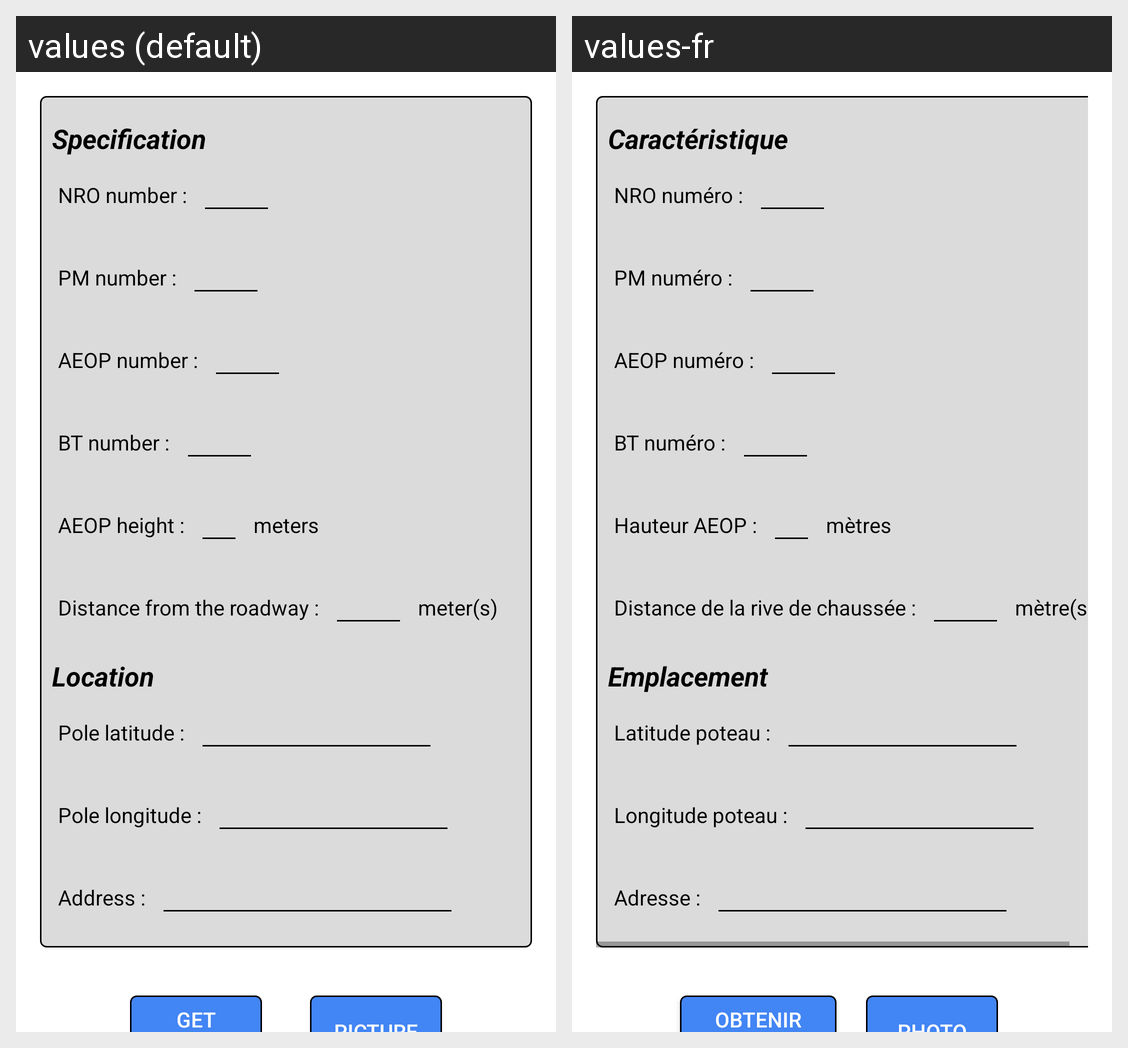

This grid shows one Android layout under two languages. Give, for every string resource on the screen, its name, the default text and each shown locale's text.
Android screen res/layout/content_aeop.xml rendered under 2 locales, left to right: values (default), values-fr. Device: Nexus 5 (rendered at 1080×1920; each locale shown at half size, 540×960, under a caption strip naming it); theme AppTheme.
Strings drawn on this screen, with the default value and each locale's value (text and hints the layout hard-codes, and strings that could not be matched under every locale, appear in the picture but are not listed):

nro_number
  values: NRO number :
  values-fr: NRO numéro :

pm_number
  values: PM number :
  values-fr: PM numéro :

aeop_number
  values: AEOP number :
  values-fr: AEOP numéro :

bt_number
  values: BT number :
  values-fr: BT numéro :

aeop_height
  values: AEOP height :
  values-fr: Hauteur AEOP :

aeop_distance_to_road
  values: Distance from the roadway :
  values-fr: Distance de la rive de chaussée :

address
  values: Address :
  values-fr: Adresse :

pole_latitude
  values: Pole latitude :
  values-fr: Latitude poteau :

pole_longitude
  values: Pole longitude :
  values-fr: Longitude poteau :

spec_title
  values: Specification
  values-fr: Caractéristique

loc_title
  values: Location
  values-fr: Emplacement

meters_string
  values: meters
  values-fr: mètres

meter_string
  values: meter(s)
  values-fr: mètre(s)

take_location
  values: Get
      location
  values-fr: Obtenir
      localisation
